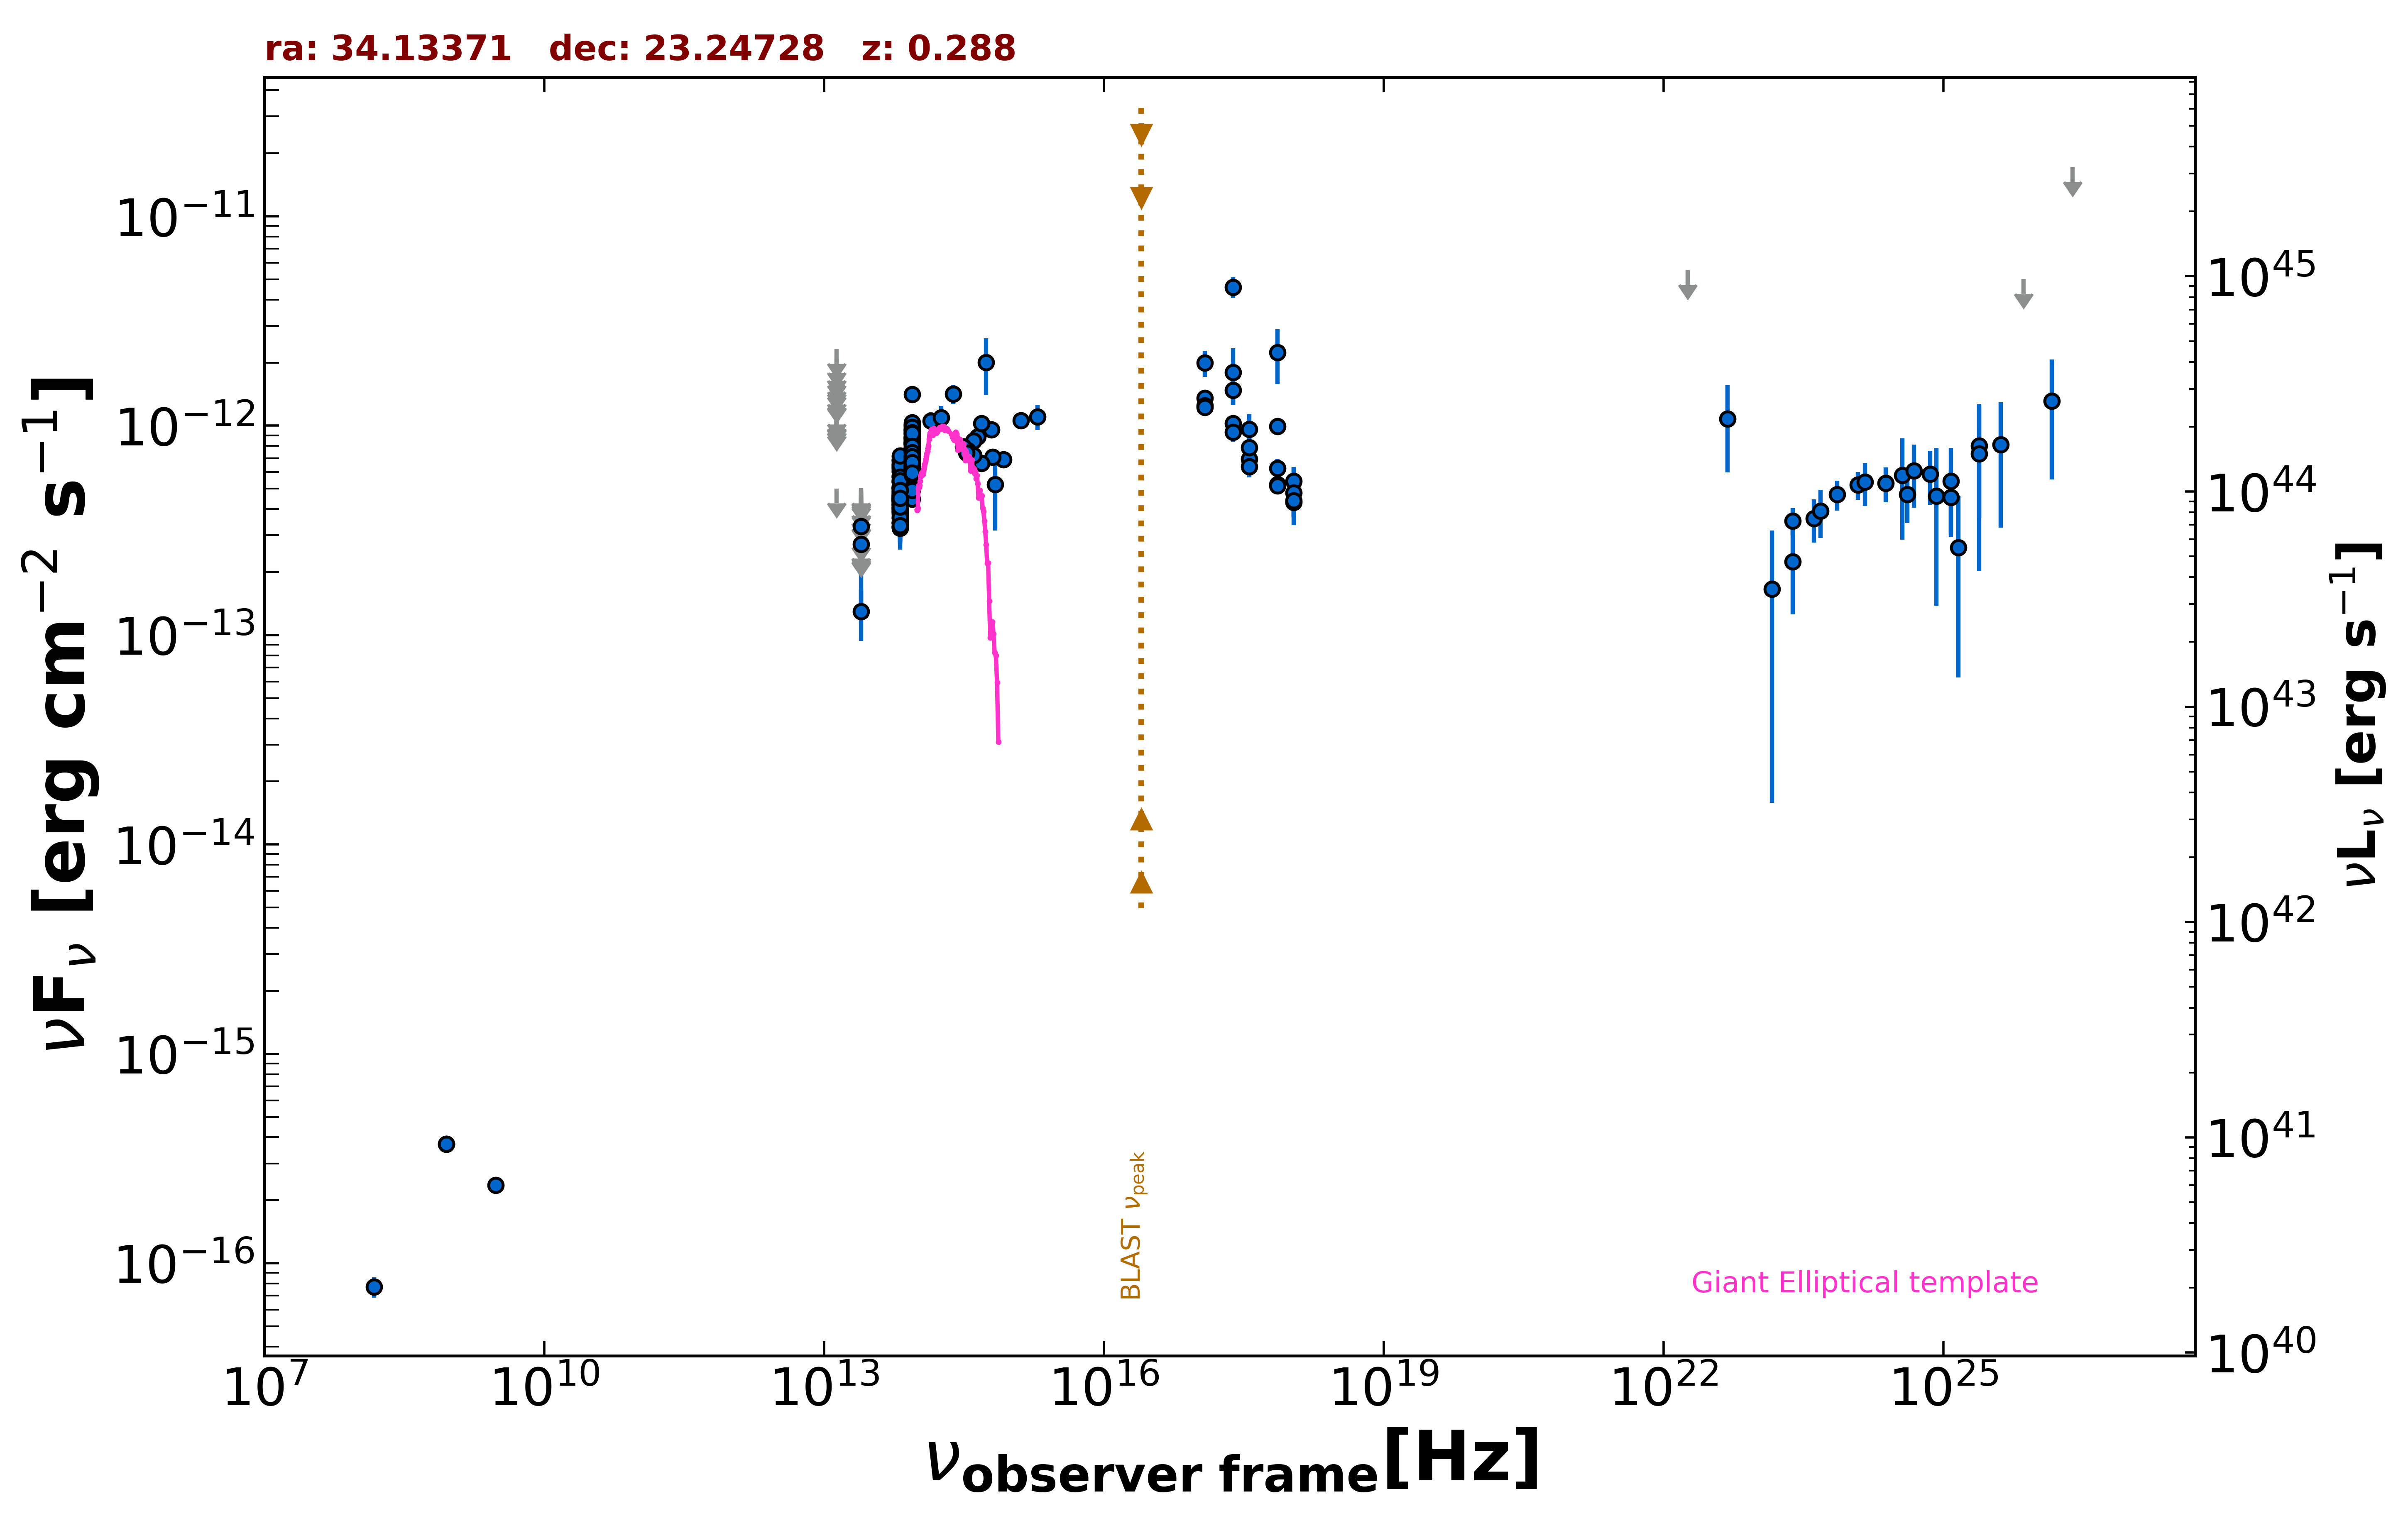

Data behind this chart, as committed beside it:
freq., flux, err_flux, MJD_start, MJD_end, flag, catalog, reference
8.870e+08, 3.708e-16, 3.195e-17, 55000, 55000, , RACS, Hale et al. 2021  PASA  38  e058
8.870e+08, 3.708e-16, 3.195e-17, 55000, 55000, , RACS, Hale et al. 2021  PASA  38  e058
3.000e+09, 2.357e-16, 7.800e-18, 55000, 55000, , VLASSQL, Gordon et al. 2021  ApJS  255  30
2.418e+17, 1.799e-12, 5.450e-13, 55000, 55000, , XMMSL2, Saxton et al. 2008  A&A  480  611
7.253e+17, 2.233e-12, 6.525e-13, 55000, 55000, , XMMSL2, Saxton et al. 2008  A&A  480  611
2.418e+17, 4.588e-12, 5.240e-13, 55000, 55000, , RASS, Boller et al. 2016  A&A  103  1
2.418e+17, 1.024e-12, 8.615e-14, 55731, 56186, , 1OUSX, Giommi et al. in preparation
1.209e+17, 1.357e-12, 1.070e-13, 55731, 56186, , 1OUSX, Giommi et al. in preparation
3.627e+17, 6.915e-13, 6.540e-14, 55731, 56186, , 1OUSX, Giommi et al. in preparation
7.253e+17, 5.238e-13, 2.950e-14, 55731, 56186, , 1OUSX, Giommi et al. in preparation
1.088e+18, 4.307e-13, 6.300e-14, 55731, 56186, , 1OUSX, Giommi et al. in preparation
7.253e+17, 9.944e-13, 6.055e-14, 55000, 55000, , 2SXPS, Evans et al. 2020  ApJS  247  54
1.209e+17, 1.250e-12, 1.080e-13, 55000, 55000, , 2SXPS, Evans et al. 2020  ApJS  247  54
3.627e+17, 7.851e-13, 8.275e-14, 55000, 55000, , 2SXPS, Evans et al. 2020  ApJS  247  54
1.088e+18, 5.435e-13, 9.220e-14, 55000, 55000, , 2SXPS, Evans et al. 2020  ApJS  247  54
1.500e+08, 7.710e-17, 8.550e-18, 55000, 55000, , TGSS150, Intema et al. 2017  A&A  598  A781
1.389e+14, 1.055e-12, 1.032e-13, 55000, 55000, , 2MASS, Skrutskie et al. 2006  AJ  131  1163
1.804e+14, 1.093e-12, 1.493e-13, 55000, 55000, , 2MASS, Skrutskie et al. 2006  AJ  131  1163
2.427e+14, 1.416e-12, 1.465e-13, 55000, 55000, , 2MASS, Skrutskie et al. 2006  AJ  131  1163
8.817e+13, 5.367e-13, 3.150e-15, 55000, 55000, , UNWISE, Schlafly et al. 2019  ApJS  240  30
6.517e+13, 4.352e-13, 4.350e-15, 55000, 55000, , UNWISE, Schlafly et al. 2019  ApJS  240  30
8.817e+13, 6.127e-13, 1.750e-14, 55000, 55000, , WISE, Wright et al. 2010  AJ  140  1868
6.517e+13, 4.020e-13, 1.445e-14, 55000, 55000, , WISE, Wright et al. 2010  AJ  140  1868
2.498e+13, 1.295e-13, 3.589e-14, 55000, 55000, , WISE, Wright et al. 2010  AJ  140  1868
1.363e+13, 5.016e-13, 0.000e+00, 55000, 55000, UL, WISE, Wright et al. 2010  AJ  140  1868
8.817e+13, 8.273e-13, 3.505e-14, 57602, 57602, , NEOWISE, Mainzer et al. 2014  ApJ  792  30
6.517e+13, 5.029e-13, 4.220e-14, 57602, 57602, , NEOWISE, Mainzer et al. 2014  ApJ  792  30
8.817e+13, 7.455e-13, 3.430e-14, 57603, 57603, , NEOWISE, Mainzer et al. 2014  ApJ  792  30
6.517e+13, 4.874e-13, 5.035e-14, 57603, 57603, , NEOWISE, Mainzer et al. 2014  ApJ  792  30
8.817e+13, 8.615e-13, 3.730e-14, 57603, 57603, , NEOWISE, Mainzer et al. 2014  ApJ  792  30
6.517e+13, 5.174e-13, 4.820e-14, 57603, 57603, , NEOWISE, Mainzer et al. 2014  ApJ  792  30
8.817e+13, 8.137e-13, 4.425e-14, 57603, 57603, , NEOWISE, Mainzer et al. 2014  ApJ  792  30
6.517e+13, 4.502e-13, 5.280e-14, 57603, 57603, , NEOWISE, Mainzer et al. 2014  ApJ  792  30
8.817e+13, 8.159e-13, 3.760e-14, 57603, 57603, , NEOWISE, Mainzer et al. 2014  ApJ  792  30
6.517e+13, 5.070e-13, 4.020e-14, 57603, 57603, , NEOWISE, Mainzer et al. 2014  ApJ  792  30
8.817e+13, 9.560e-13, 5.455e-14, 57603, 57603, , NEOWISE, Mainzer et al. 2014  ApJ  792  30
6.517e+13, 4.217e-13, 4.360e-14, 57603, 57603, , NEOWISE, Mainzer et al. 2014  ApJ  792  30
8.817e+13, 1.408e-12, 7.550e-14, 58331, 58331, , NEOWISE, Mainzer et al. 2014  ApJ  792  30
6.517e+13, 4.498e-13, 4.565e-14, 58331, 58331, , NEOWISE, Mainzer et al. 2014  ApJ  792  30
8.817e+13, 9.163e-13, 4.810e-14, 56874, 56874, , NEOWISE, Mainzer et al. 2014  ApJ  792  30
6.517e+13, 4.441e-13, 3.930e-14, 56874, 56874, , NEOWISE, Mainzer et al. 2014  ApJ  792  30
8.817e+13, 7.531e-13, 3.605e-14, 56874, 56874, , NEOWISE, Mainzer et al. 2014  ApJ  792  30
6.517e+13, 4.650e-13, 3.945e-14, 56874, 56874, , NEOWISE, Mainzer et al. 2014  ApJ  792  30
8.817e+13, 7.503e-13, 3.390e-14, 56874, 56874, , NEOWISE, Mainzer et al. 2014  ApJ  792  30
6.517e+13, 4.646e-13, 4.760e-14, 56874, 56874, , NEOWISE, Mainzer et al. 2014  ApJ  792  30
8.817e+13, 8.152e-13, 3.380e-14, 56874, 56874, , NEOWISE, Mainzer et al. 2014  ApJ  792  30
6.517e+13, 4.807e-13, 4.700e-14, 56874, 56874, , NEOWISE, Mainzer et al. 2014  ApJ  792  30
8.817e+13, 9.029e-13, 3.990e-14, 56873, 56873, , NEOWISE, Mainzer et al. 2014  ApJ  792  30
6.517e+13, 4.449e-13, 4.065e-14, 56873, 56873, , NEOWISE, Mainzer et al. 2014  ApJ  792  30
8.817e+13, 8.152e-13, 3.455e-14, 56873, 56873, , NEOWISE, Mainzer et al. 2014  ApJ  792  30
6.517e+13, 4.620e-13, 4.475e-14, 56873, 56873, , NEOWISE, Mainzer et al. 2014  ApJ  792  30
8.817e+13, 7.814e-13, 3.525e-14, 56874, 56874, , NEOWISE, Mainzer et al. 2014  ApJ  792  30
6.517e+13, 5.679e-13, 5.080e-14, 56874, 56874, , NEOWISE, Mainzer et al. 2014  ApJ  792  30
8.817e+13, 9.189e-13, 3.725e-14, 57241, 57241, , NEOWISE, Mainzer et al. 2014  ApJ  792  30
6.517e+13, 5.478e-13, 6.880e-14, 57241, 57241, , NEOWISE, Mainzer et al. 2014  ApJ  792  30
8.817e+13, 6.913e-13, 4.205e-14, 58698, 58698, , NEOWISE, Mainzer et al. 2014  ApJ  792  30
6.517e+13, 4.360e-13, 4.545e-14, 58698, 58698, , NEOWISE, Mainzer et al. 2014  ApJ  792  30
8.817e+13, 8.695e-13, 3.445e-14, 57408, 57408, , NEOWISE, Mainzer et al. 2014  ApJ  792  30
6.517e+13, 7.103e-13, 4.780e-14, 57408, 57408, , NEOWISE, Mainzer et al. 2014  ApJ  792  30
8.817e+13, 9.455e-13, 3.745e-14, 57408, 57408, , NEOWISE, Mainzer et al. 2014  ApJ  792  30
... 277 more rows
